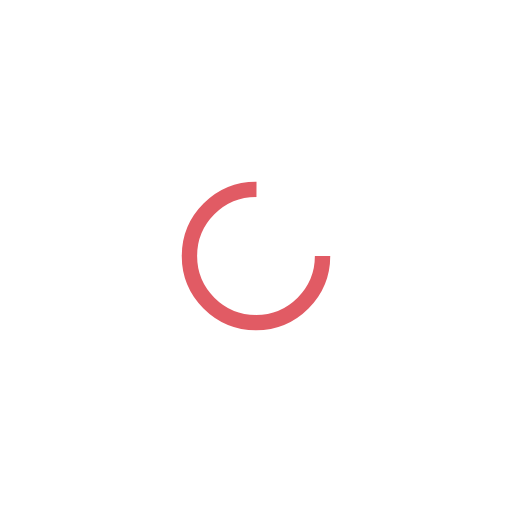
t = 0.00 s
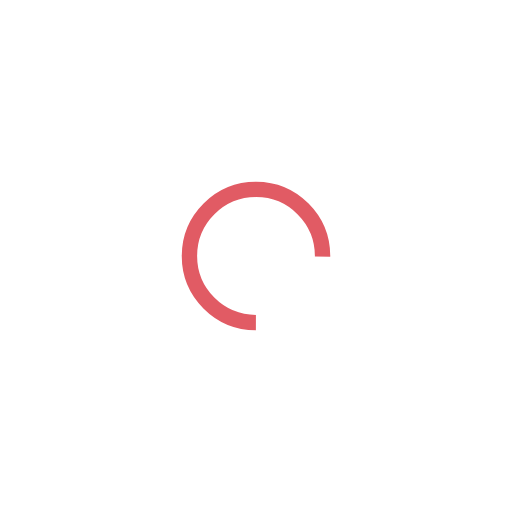
t = 0.39 s
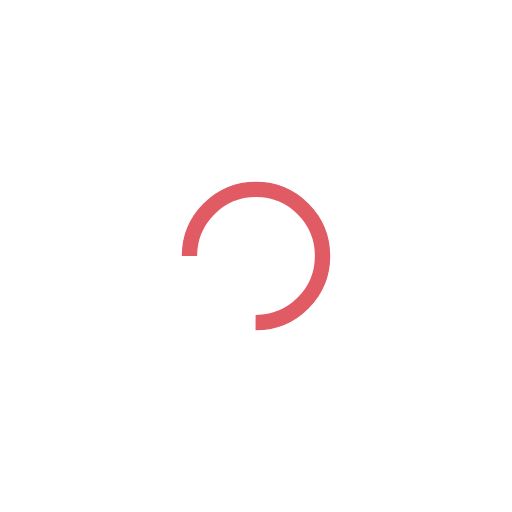
t = 0.78 s
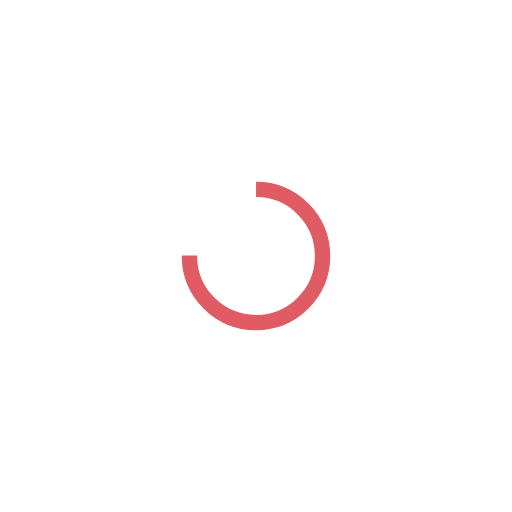
t = 1.17 s

The animated SVG that drew these frames (rendered in a browser with its animation timeline set to each time). Animation: 1 SMIL element (animateTransform=1); one cycle of 1.56 s, repeats indefinitely.

<svg xmlns="http://www.w3.org/2000/svg" viewBox="0 0 100 100" preserveAspectRatio="xMidYMid" style="shape-rendering:auto;display:block;background:0 0"><circle stroke-dasharray="61.26105674500097 22.420352248333657" r="13" stroke-width="3" stroke="#e15b64" fill="none" cy="50" cx="50"><animateTransform keyTimes="0;1" values="0 50 50;360 50 50" dur="1.5625s" repeatCount="indefinite" type="rotate" attributeName="transform"/></circle></svg>
